Run: headless pygame with SDL's dummy video driver; simulated clock (each Clock.tick advances the game by its frame time, no real sleeping); random seed 0; keys injected as events and as key.get_pressed() state; no mouse input; restart key C tapped at the start of phases 3 and 4.
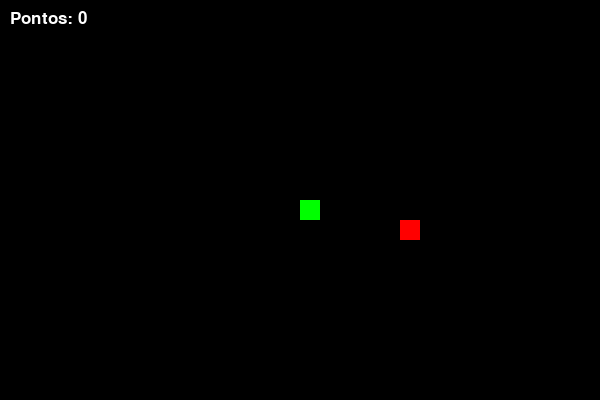
Frame 1 of 4 · flips 1–60 · no input
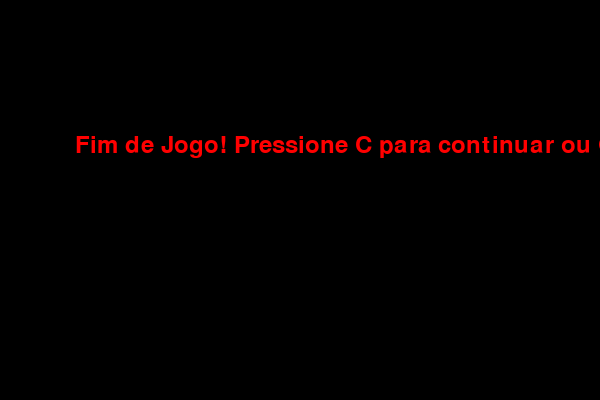
Frame 2 of 4 · flips 61–180 · tapped SPACE, RETURN · held RIGHT (→), D
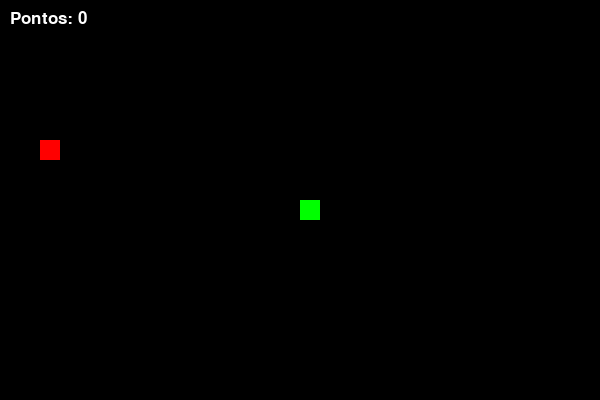
Frame 3 of 4 · flips 181–300 · tapped C · held DOWN (↓), S
Frame 4 of 4 · flips 301–420 · tapped C · held LEFT (←), A, UP (↑), W · screen same as frame 2, image omitted

The pygame program that drew these frames:

import pygame
import random

# Inicializa o Pygame
pygame.init()

# Configurações do jogo
largura, altura = 600, 400
tela = pygame.display.set_mode((largura, altura))
pygame.display.set_caption("Jogo da Cobrinha")

# Cores
preto = (0, 0, 0)
verde = (0, 255, 0)
vermelho = (255, 0, 0)
branco = (255, 255, 255)

# Parâmetros da cobra
tamanho_quadrado = 20
velocidade = 10

# Função para exibir a pontuação
def mostrar_pontuacao(pontos):
    fonte = pygame.font.SysFont("arial", 25)
    texto = fonte.render(f"Pontos: {pontos}", True, branco)
    tela.blit(texto, [10, 10])

# Função principal do jogo
def jogo():
    fim_jogo = False
    game_over = False

    # Posição inicial da cobra
    x = largura / 2
    y = altura / 2

    # Velocidade inicial
    dx = 0
    dy = 0

    # Corpo da cobra
    corpo = []
    comprimento = 1

    # Posição inicial da comida
    comida_x = round(random.randrange(0, largura - tamanho_quadrado) / 20.0) * 20.0
    comida_y = round(random.randrange(0, altura - tamanho_quadrado) / 20.0) * 20.0

    relogio = pygame.time.Clock()

    while not fim_jogo:

        while game_over:
            tela.fill(preto)
            fonte = pygame.font.SysFont("arial", 35)
            msg = fonte.render("Fim de Jogo! Pressione C para continuar ou Q para sair", True, vermelho)
            tela.blit(msg, [largura / 8, altura / 3])
            pygame.display.update()

            for evento in pygame.event.get():
                if evento.type == pygame.KEYDOWN:
                    if evento.key == pygame.K_q:
                        fim_jogo = True
                        game_over = False
                    if evento.key == pygame.K_c:
                        jogo()

        for evento in pygame.event.get():
            if evento.type == pygame.QUIT:
                fim_jogo = True
            elif evento.type == pygame.KEYDOWN:
                if evento.key == pygame.K_LEFT and dx == 0:
                    dx = -tamanho_quadrado
                    dy = 0
                elif evento.key == pygame.K_RIGHT and dx == 0:
                    dx = tamanho_quadrado
                    dy = 0
                elif evento.key == pygame.K_UP and dy == 0:
                    dy = -tamanho_quadrado
                    dx = 0
                elif evento.key == pygame.K_DOWN and dy == 0:
                    dy = tamanho_quadrado
                    dx = 0

        # Atualiza posição da cobra
        x += dx
        y += dy

        # Verifica colisões
        if x >= largura or x < 0 or y >= altura or y < 0:
            game_over = True

        # Atualiza a tela
        tela.fill(preto)
        pygame.draw.rect(tela, vermelho, [comida_x, comida_y, tamanho_quadrado, tamanho_quadrado])

        # Atualiza o corpo da cobra
        cabeca = []
        cabeca.append(x)
        cabeca.append(y)
        corpo.append(cabeca)
        if len(corpo) > comprimento:
            del corpo[0]

        # Verifica colisão com o próprio corpo
        for segmento in corpo[:-1]:
            if segmento == cabeca:
                game_over = True

        # Desenha a cobra
        for segmento in corpo:
            pygame.draw.rect(tela, verde, [segmento[0], segmento[1], tamanho_quadrado, tamanho_quadrado])

        # Verifica se a cobra comeu a comida
        if x == comida_x and y == comida_y:
            comida_x = round(random.randrange(0, largura - tamanho_quadrado) / 20.0) * 20.0
            comida_y = round(random.randrange(0, altura - tamanho_quadrado) / 20.0) * 20.0
            comprimento += 1

        # Exibe pontuação
        mostrar_pontuacao(comprimento - 1)

        pygame.display.update()
        relogio.tick(velocidade)

    pygame.quit()
    quit()

jogo()
